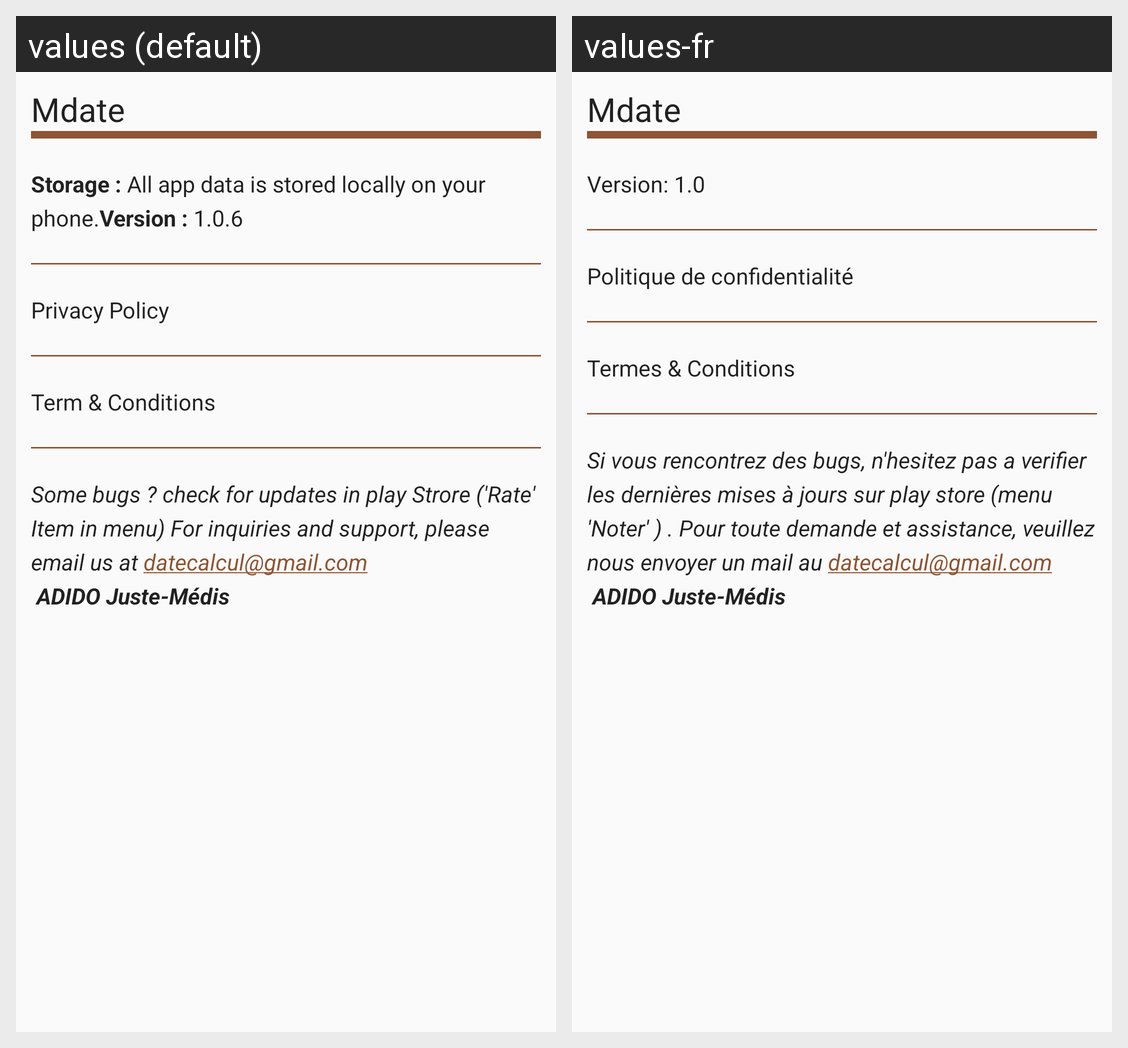

Translations of the strings shown on this Android screen, per locale in the grid:
Android screen res/layout/activity_about.xml rendered under 2 locales, left to right: values (default), values-fr. Device: Nexus 5 (rendered at 1080×1920; each locale shown at half size, 540×960, under a caption strip naming it); theme AppTheme.
Strings drawn on this screen, with the default value and each locale's value (text and hints the layout hard-codes, and strings that could not be matched under every locale, appear in the picture but are not listed):

app_name
  values: Mdate
  values-fr: Mdate

storage_about
  values: Storage : All app data is stored locally on your phone.Version : 1.0.6
  values-fr: Version: 1.0

privacy_about
  values: Privacy Policy
  values-fr: Politique de confidentialité

term_condition_about
  values: Term & Conditions
  values-fr: Termes & Conditions

mailing_about
  values: Some bugs ? check for updates in play Strore ('Rate' Item in menu) For inquiries and support, please email us at datecalcul@gmail.com 
       ADIDO Juste-Médis
  values-fr: Si vous rencontrez des bugs, n'hesitez pas a verifier les dernières mises à jours sur play store (menu 'Noter' ) . Pour toute demande et assistance, veuillez nous envoyer un mail au datecalcul@gmail.com 
       ADIDO Juste-Médis
